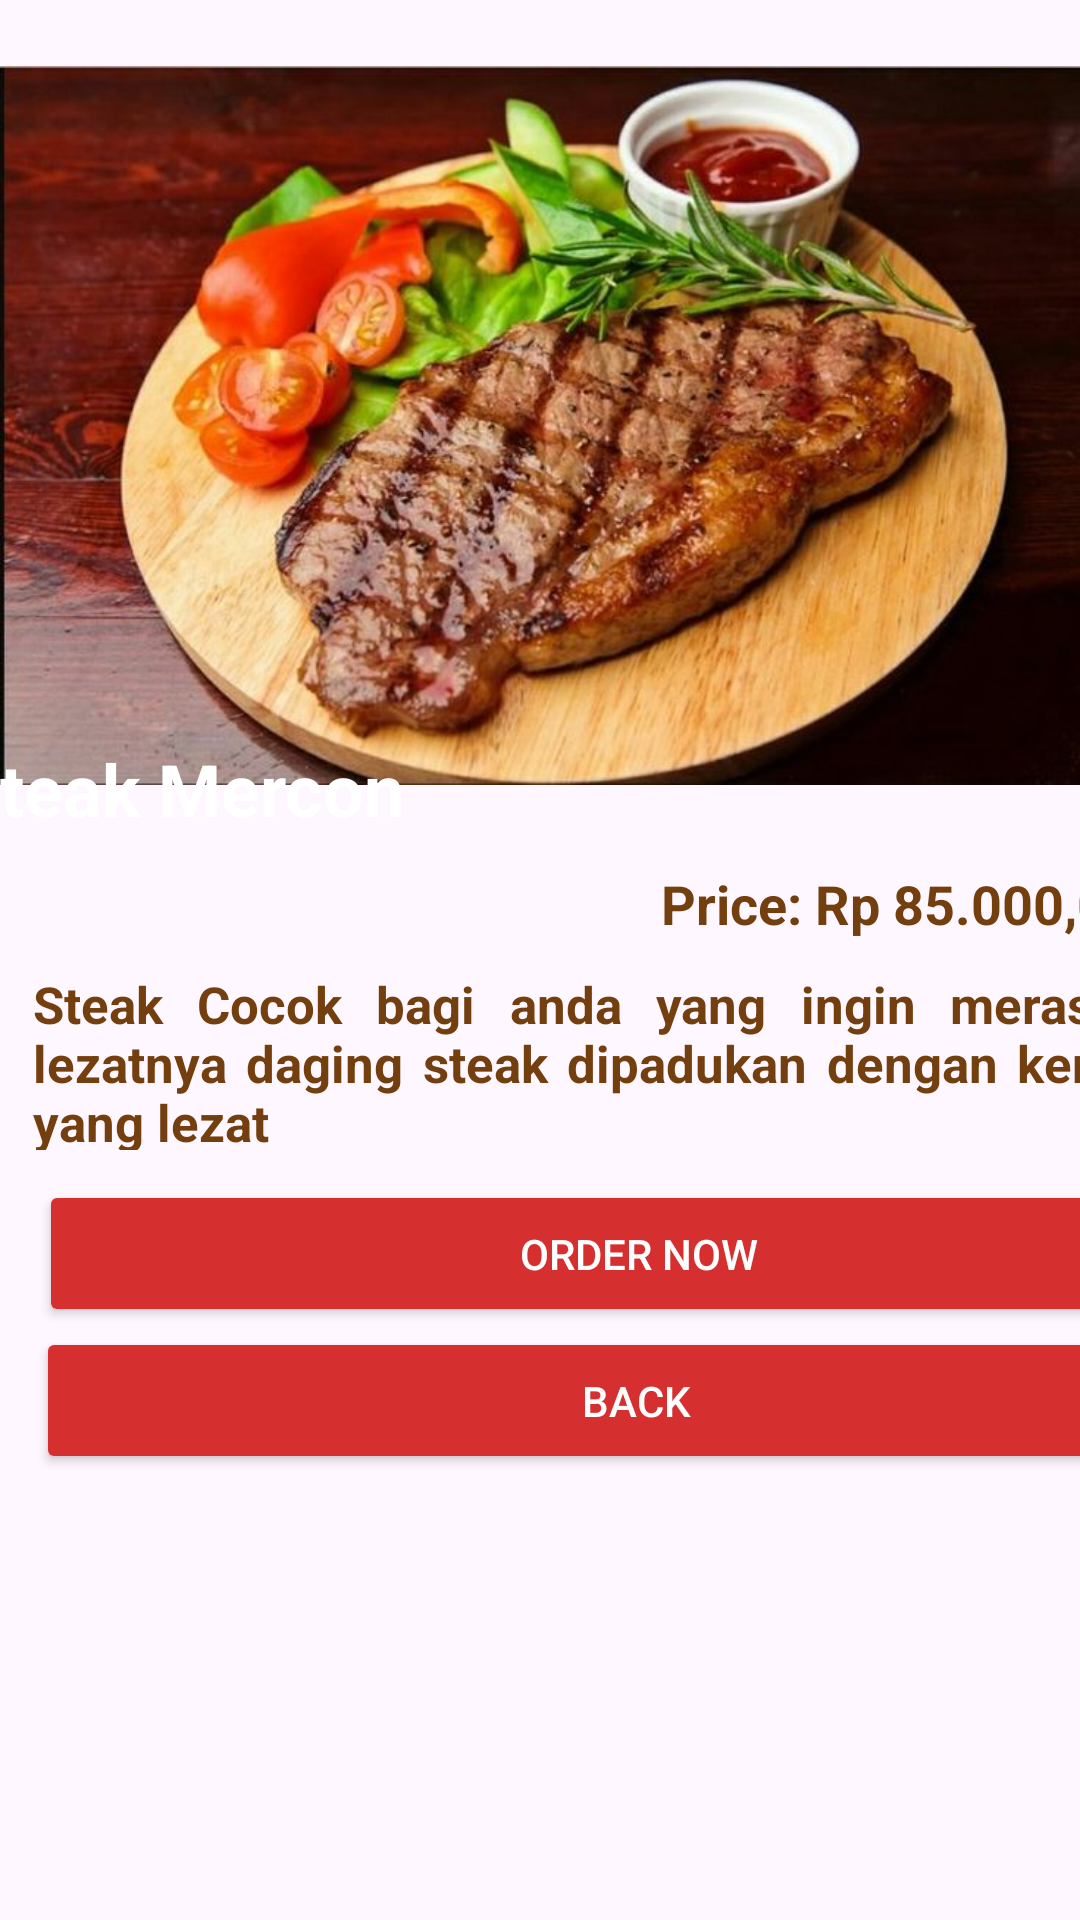

Here is an Android app screen rendered from its layout file. Give the layout XML and the strings, colors and styles it references.
<!-- AndroidManifest.xml: application theme Theme.UTSPPAW -->
<!-- res/layout/activity_main7.xml -->
<?xml version="1.0" encoding="utf-8"?>
<LinearLayout xmlns:android="http://schemas.android.com/apk/res/android"
    xmlns:app="http://schemas.android.com/apk/res-auto"
    xmlns:tools="http://schemas.android.com/tools"
    android:layout_width="match_parent"
    android:layout_height="match_parent"
    android:orientation="vertical"
    tools:context=".MainActivity7">

    <ImageView
        android:id="@+id/myImageView"
        android:layout_width="match_parent"
        android:layout_height="wrap_content"
        android:layout_marginTop="-103dp"
        android:contentDescription="TODO"
        android:scaleType="fitCenter"
        android:src="@drawable/steak_asliieumah1" />

    <TextView
        android:layout_width="wrap_content"
        android:layout_height="wrap_content"
        android:layout_gravity="center_horizontal"
        android:layout_marginLeft="-120dp"
        android:text="Steak Mercon"
        android:layout_marginTop="-140dp"
        android:textColor="@color/white"
        android:textSize="24sp"
        android:textStyle="bold" />

    <TextView
        android:layout_width="wrap_content"
        android:layout_height="wrap_content"
        android:layout_gravity="center_horizontal"
        android:text="Price: Rp 85.000,00"
        android:layout_marginTop="10dp"
        android:layout_marginLeft="120dp"
        android:textColor="@color/coklat"
        android:textSize="18sp"
        android:textStyle="bold" />

    <TextView
        android:layout_width="390dp"
        android:layout_height="60dp"
        android:gravity="start"
        android:layout_marginTop="10dp"
        android:justificationMode="inter_word"
        android:layout_marginLeft="11dp"
        android:text="Steak Cocok bagi anda yang ingin merasakan lezatnya daging steak dipadukan dengan kentang yang lezat"
        android:textColor="@color/coklat"
        android:textSize="17sp"
        android:textStyle="bold" />

    <Button
        android:id="@+id/submitButton"
        android:layout_width="400dp"
        android:layout_marginLeft="13dp"
        android:layout_marginTop="10dp"
        android:layout_height="49dp"
        android:backgroundTint="@color/red"
        android:text="Order Now"
        android:textColor="#FFFFFF"
        app:cornerRadius="0dp" />

    <Button
        android:id="@+id/backButton"
        android:layout_marginLeft="12dp"
        android:layout_width="400dp"
        android:layout_height="49dp"
        android:backgroundTint="@color/red"
        android:text="Back"
        android:textColor="#FFFFFF"
        app:cornerRadius="0dp" />

</LinearLayout>
<!-- resources referenced by this layout -->
<resources>
  <color name="coklat"> #733F0E </color>
  <color name="red">#D52F2F</color>
  <color name="white">#FFFFFFFF</color>
  <!-- drawable steak_asliieumah1: jpg bitmap (drawable, 68397 bytes) -->
  <style name="Theme.UTSPPAW" parent="Base.Theme.UTSPPAW" />
  <style name="Base.Theme.UTSPPAW" parent="Theme.Material3.DayNight.NoActionBar">
          
          
      </style>
</resources>
